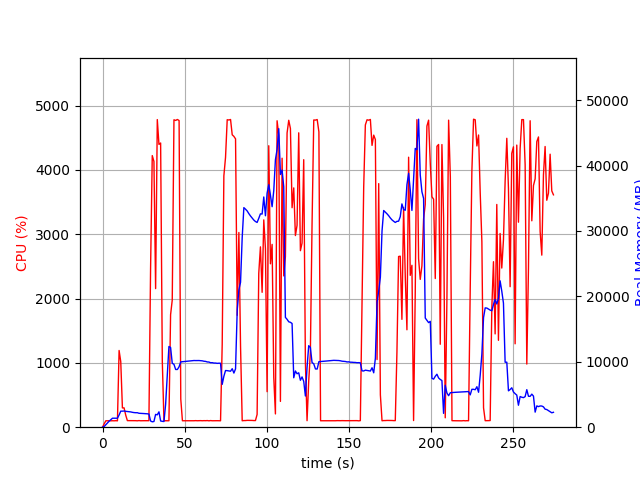

The table this chart was drawn from, first rows:
elapsed_time, nproc, cpu, mem_real, mem_virtual
3.9577484130859375e-05, 1, 0.0, 9.617, 3185
1.006, 1, 52.7, 109, 775
2.014, 1, 100.2, 379, 1895
3.021, 1, 99.3, 643, 3181
4.028, 1, 100.3, 927, 3181
5.035, 1, 99.3, 1161, 5741
6.041, 1, 100.4, 1373, 5229
7.048, 1, 99.3, 1373, 5229
8.056, 1, 101.2, 1373, 5229
9.062, 1, 99.3, 1373, 5229
10.07, 1, 1193, 1868, 9563
11.08, 1, 1019, 2454, 10202
12.08, 1, 299.8, 2454, 10202
13.09, 1, 300.7, 2476, 10222
14.1, 1, 187.5, 2429, 10242
15.11, 1, 102.3, 2402, 10242
16.11, 1, 102.3, 2369, 10242
17.12, 1, 101.3, 2338, 10242
18.13, 1, 102.3, 2277, 10242
19.13, 1, 101.3, 2235, 10242
20.14, 1, 101.4, 2214, 10242
21.15, 1, 99.4, 2216, 10242
22.16, 1, 103.0, 2130, 10338
23.17, 1, 100.1, 2120, 10338
24.18, 1, 101.0, 2101, 10338
25.19, 1, 101.0, 2077, 10338
26.19, 1, 101.0, 2067, 10338
27.2, 1, 100.1, 2049, 10338
28.21, 1, 101.1, 2011, 10338
29.22, 1, 2467, 949, 10374
30.24, 1, 4222, 824.6, 10374
31.27, 1, 4130, 872.0, 10410
32.29, 1, 2155, 1956, 11007
33.31, 1, 4782, 1893, 11007
34.32, 1, 4396, 2349, 11007
35.34, 1, 4418, 953.4, 11007
36.36, 1, 1024, 895.7, 12031
37.36, 1, 100.2, 872.4, 12031
38.37, 1, 100.3, 3499, 38361
39.38, 1, 100.3, 7927, 38361
40.39, 1, 100.2, 12336, 38361
41.39, 1, 1749, 12194, 38361
42.4, 1, 1976, 9775, 38361
43.45, 1, 4779, 9615, 38361
44.48, 1, 4768, 8826, 38361
45.53, 1, 4784, 8823, 38361
46.57, 1, 4767, 9244, 38522
47.59, 1, 436.9, 9987, 39145
48.6, 1, 100.3, 10011, 39145
49.61, 1, 100.3, 10040, 39145
50.61, 1, 99.3, 10065, 39145
51.62, 1, 101.3, 10095, 39145
52.63, 1, 100.3, 10112, 39145
53.63, 1, 100.3, 10140, 39145
54.64, 1, 100.3, 10168, 39145
55.65, 1, 100.3, 10195, 39145
56.66, 1, 102.2, 10186, 39145
57.66, 1, 100.3, 10198, 39145
58.67, 1, 101.3, 10193, 39145
59.68, 1, 102.1, 10166, 39145
... 212 more rows
